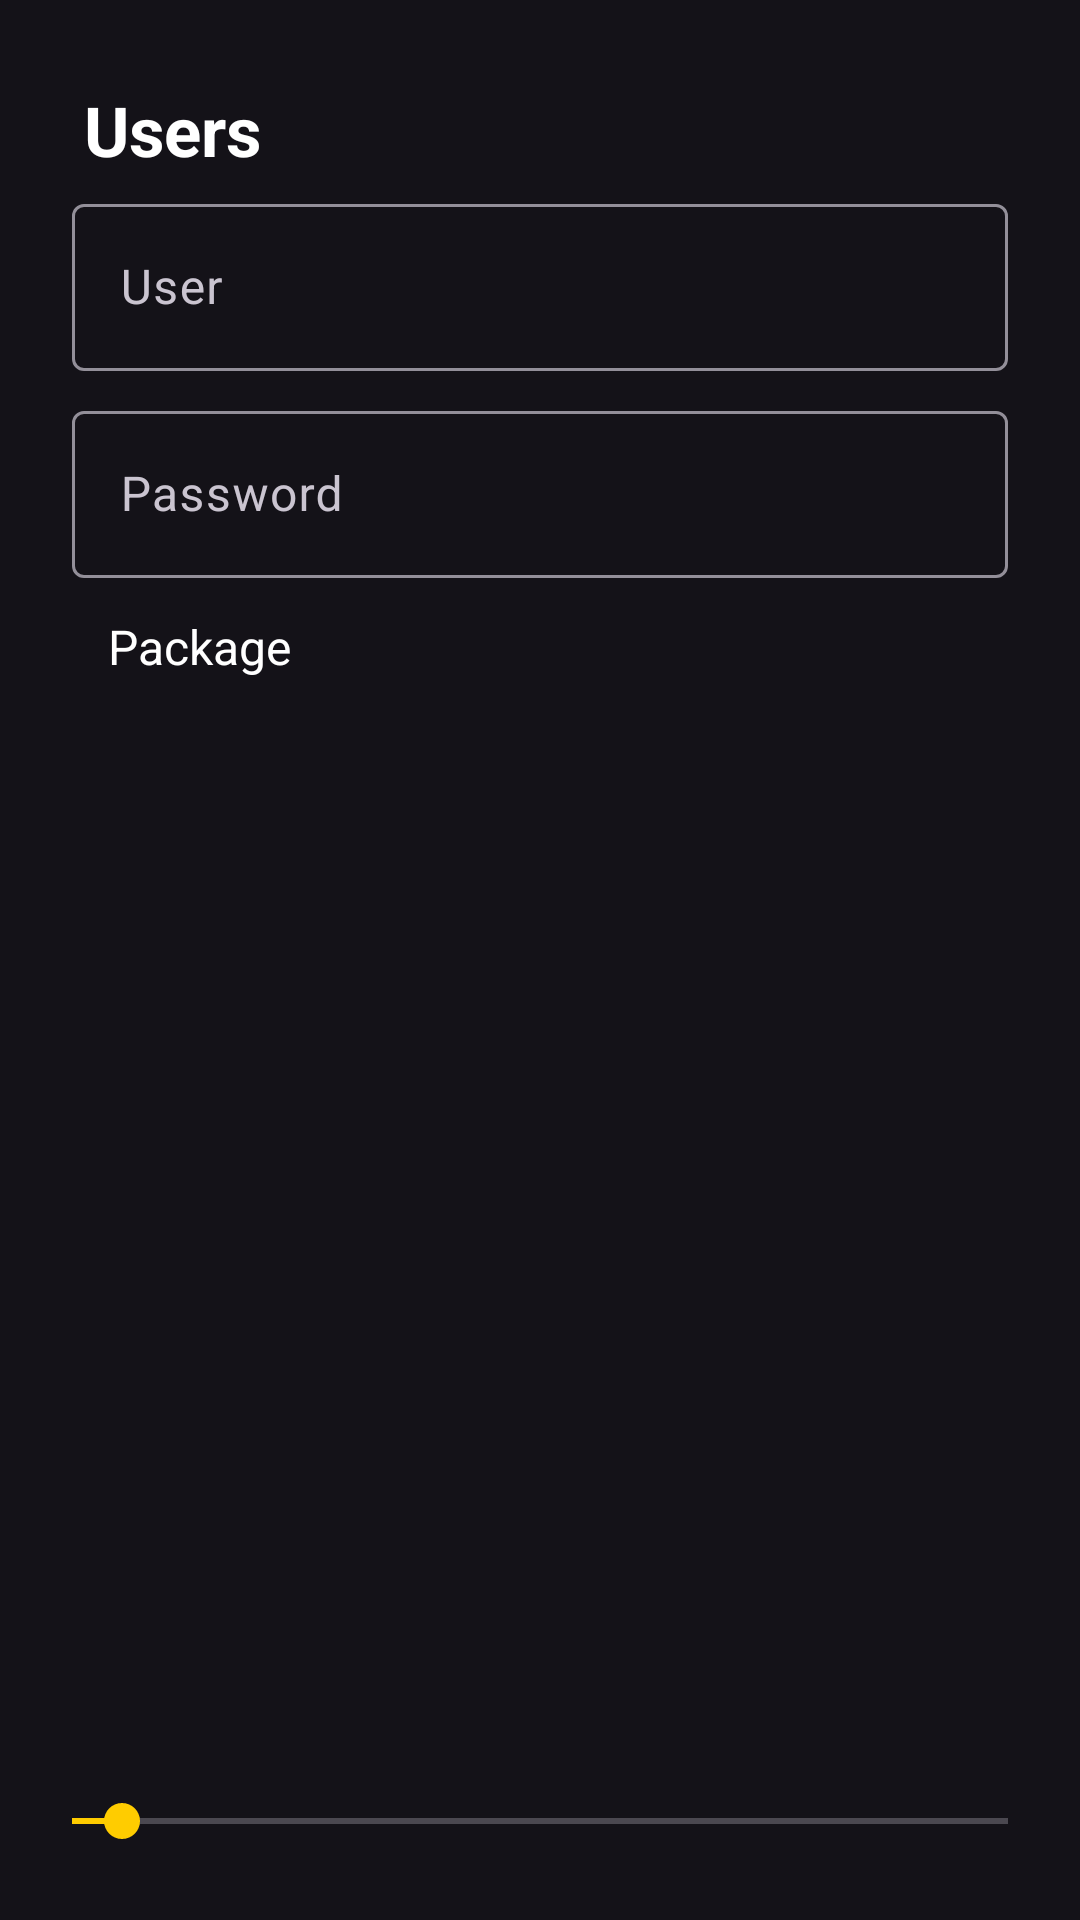

Layout XML and referenced resources for this Android screen:
<!-- AndroidManifest.xml: application theme AppTheme.Dark.ZeroGoPurple -->
<!-- res/layout/dialog_user.xml -->
<?xml version="1.0" encoding="utf-8"?>
<LinearLayout xmlns:android="http://schemas.android.com/apk/res/android"
    android:id="@+id/user_dialog"
    android:layout_width="match_parent"
    android:layout_height="wrap_content"
    android:orientation="vertical"
    android:padding="24dp">
    <TextView
        android:layout_width="match_parent"
        android:layout_height="wrap_content"
        android:textColor="?attr/appTextColor"
        android:textSize="@dimen/text_size_xxl"
        android:textStyle="bold"
        android:padding="4dp"
        android:text="@string/action_users"/>

    <com.google.android.material.textfield.TextInputLayout
        android:layout_width="match_parent"
        android:layout_height="wrap_content">

        <com.google.android.material.textfield.TextInputEditText
            android:backgroundTint="@color/transparent"
            android:id="@+id/name"
            android:layout_width="match_parent"
            android:layout_height="wrap_content"
            android:hint="@string/user"
            android:imeOptions="actionNext"
            android:inputType="textNoSuggestions|textVisiblePassword"
            android:maxLines="1"
            android:textColor="?attr/appTextColor"
            android:textColorHint="?attr/appSubTextColor" />
    </com.google.android.material.textfield.TextInputLayout>

    <com.google.android.material.textfield.TextInputLayout
        android:layout_width="match_parent"
        android:layout_height="wrap_content"
        android:layout_marginTop="8dp">

        <com.google.android.material.textfield.TextInputEditText
            android:backgroundTint="@color/transparent"
            android:id="@+id/password"
            android:layout_width="match_parent"
            android:layout_height="wrap_content"
            android:hint="@string/password"
            android:imeOptions="actionDone"
            android:inputType="textNoSuggestions|textPassword"
            android:maxLines="1"
            android:textColor="?attr/appTextColor"
            android:textColorHint="?attr/appSubTextColor" />

    </com.google.android.material.textfield.TextInputLayout>

    <TextView
        android:layout_width="match_parent"
        android:layout_height="wrap_content"
        android:layout_marginTop="12dp"
        android:layout_marginEnd="12dp"
        android:layout_marginStart="12dp"
        android:layout_weight="1"
        android:text="@string/pack"
        android:textColor="?attr/appTextColor"
        android:textSize="16sp" />

    <TextView
        android:id="@+id/pack_text"
        android:textColor="?attr/appSubTextColor"
        android:layout_width="match_parent"
        android:layout_height="wrap_content"
        android:layout_marginStart="12dp"
        android:layout_marginEnd="12dp"
        android:layout_marginTop="8dp"/>

    <androidx.appcompat.widget.AppCompatSeekBar
        android:id="@+id/seek_pack"
        android:layout_width="match_parent"
        android:layout_height="wrap_content"
        android:layout_marginTop="8dp"
        android:max="350"
        android:min="12"
        android:padding="0dp"
        android:progress="30" />
</LinearLayout>
<!-- resources referenced by this layout -->
<resources>
  <color name="transparent">#00000000</color>
  <dimen name="text_size_xxl">23sp</dimen>
  <string name="action_users">Users</string>
  <string name="pack">Package</string>
  <string name="password">Password</string>
  <string name="user">User</string>
  <style name="AppTheme.Dark.ZeroGoPurple">
          <item name="colorAccent">@color/colorAccentZGPurple</item>
          <item name="appAccentBackground">@color/colorAccentBackgroundZGPurple</item>
          <item name="colorPrimary">@color/colorPrimaryZGPurple</item>
          <item name="colorPrimaryDark">@color/colorPrimaryZGPurple</item>
          <item name="appBackground">@color/colorBackgroundZGPurple</item>
          <item name="appSubTextColor">@color/colorSubTextZGPurple</item>
          <item name="colorSurface">@color/colorPrimaryZGPurple</item>
          <item name="colorOnSurface">@color/colorSecondaryVariantZGPurple</item>
          <item name="colorSecondary">@color/colorSecondaryZGPurple</item>
          <item name="colorTertiary">@color/colorSecondaryVariantZGPurple</item>
      </style>
  <color name="colorAccentZGPurple">#FFCC00</color>
  <color name="colorAccentBackgroundZGPurple">@android:color/white</color>
  <color name="colorPrimaryZGPurple">#9774ef</color>
  <color name="colorBackgroundZGPurple">@color/colorPrimaryZGPurple</color>
  <color name="colorSubTextZGPurple">#DDDDDD</color>
  <color name="colorSecondaryVariantZGPurple">#ffc1e3</color>
  <color name="colorSecondaryZGPurple">#f48fb1</color>
</resources>
